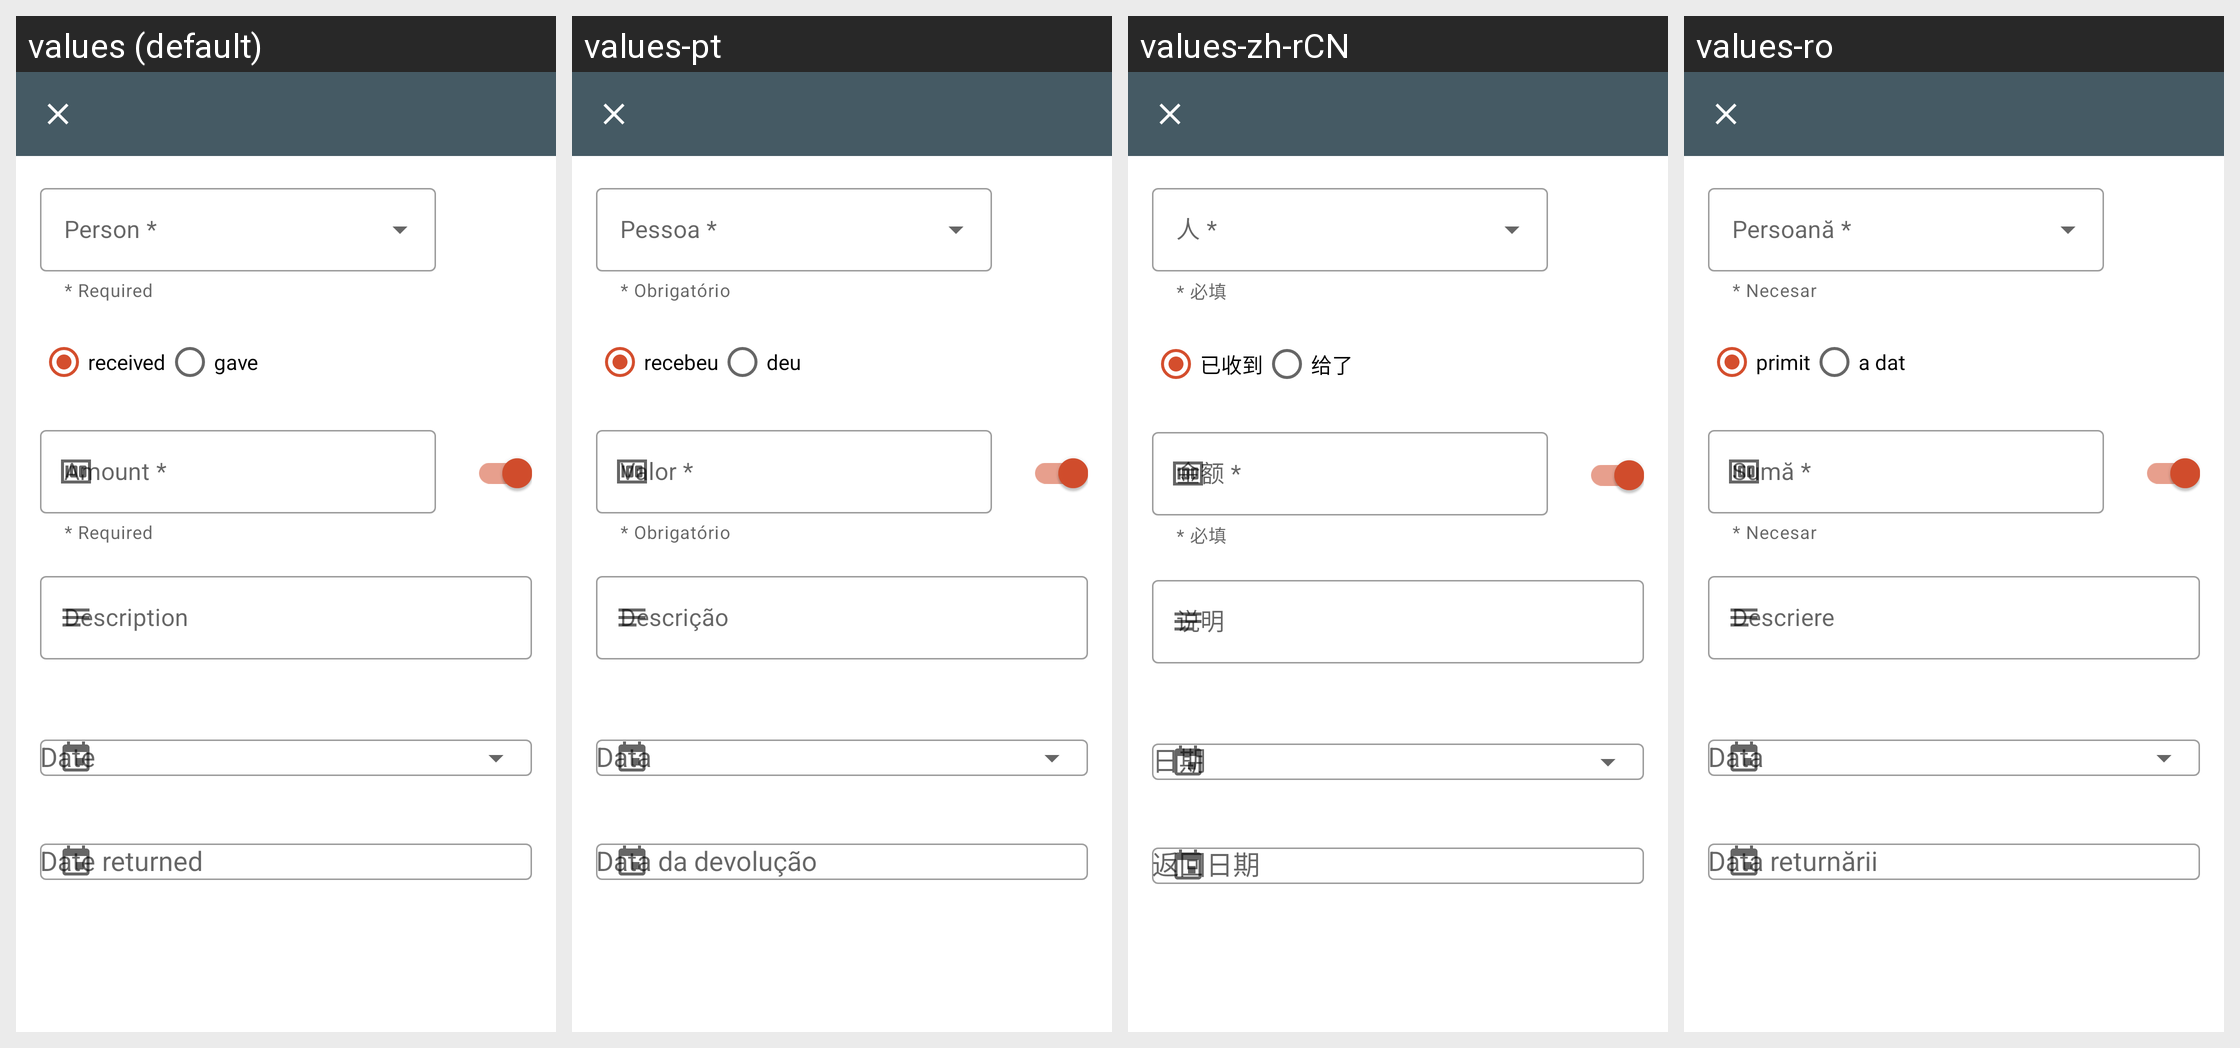

The same Android screen rendered under several of its app's locales, left to right. List the strings drawn on it with the default value and each locale's translation.
Android screen res/layout/fragment_edit_transaction.xml rendered under 4 locales, left to right: values (default), values-pt, values-zh-rCN, values-ro. Device: Nexus 5 (rendered at 1080×1920; each locale shown at half size, 540×960, under a caption strip naming it); theme Theme.Debitum.
Other locales in the repository, not shown: values-ar, values-ast, values-cs, values-de, values-es, values-fa, values-fr, values-he, values-hi, values-it, values-nb, values-nb-rNO, values-nl, values-pt-rBR, values-ru, values-vi.
Strings drawn on this screen, with the default value and each locale's value (text and hints the layout hard-codes, and strings that could not be matched under every locale, appear in the picture but are not listed):

required_helper_text
  values: * Required
  values-pt: * Obrigatório
  values-zh-rCN: * 必填
  values-ro: * Necesar

edit_transaction_received
  values: received
  values-pt: recebeu
  values-zh-rCN: 已收到
  values-ro: primit

edit_transaction_gave
  values: gave
  values-pt: deu
  values-zh-rCN: 给了
  values-ro: a dat

edit_transaction_hint_amount_money
  values: Amount *
  values-pt: Valor *
  values-zh-rCN: 金额 *
  values-ro: Sumă *
